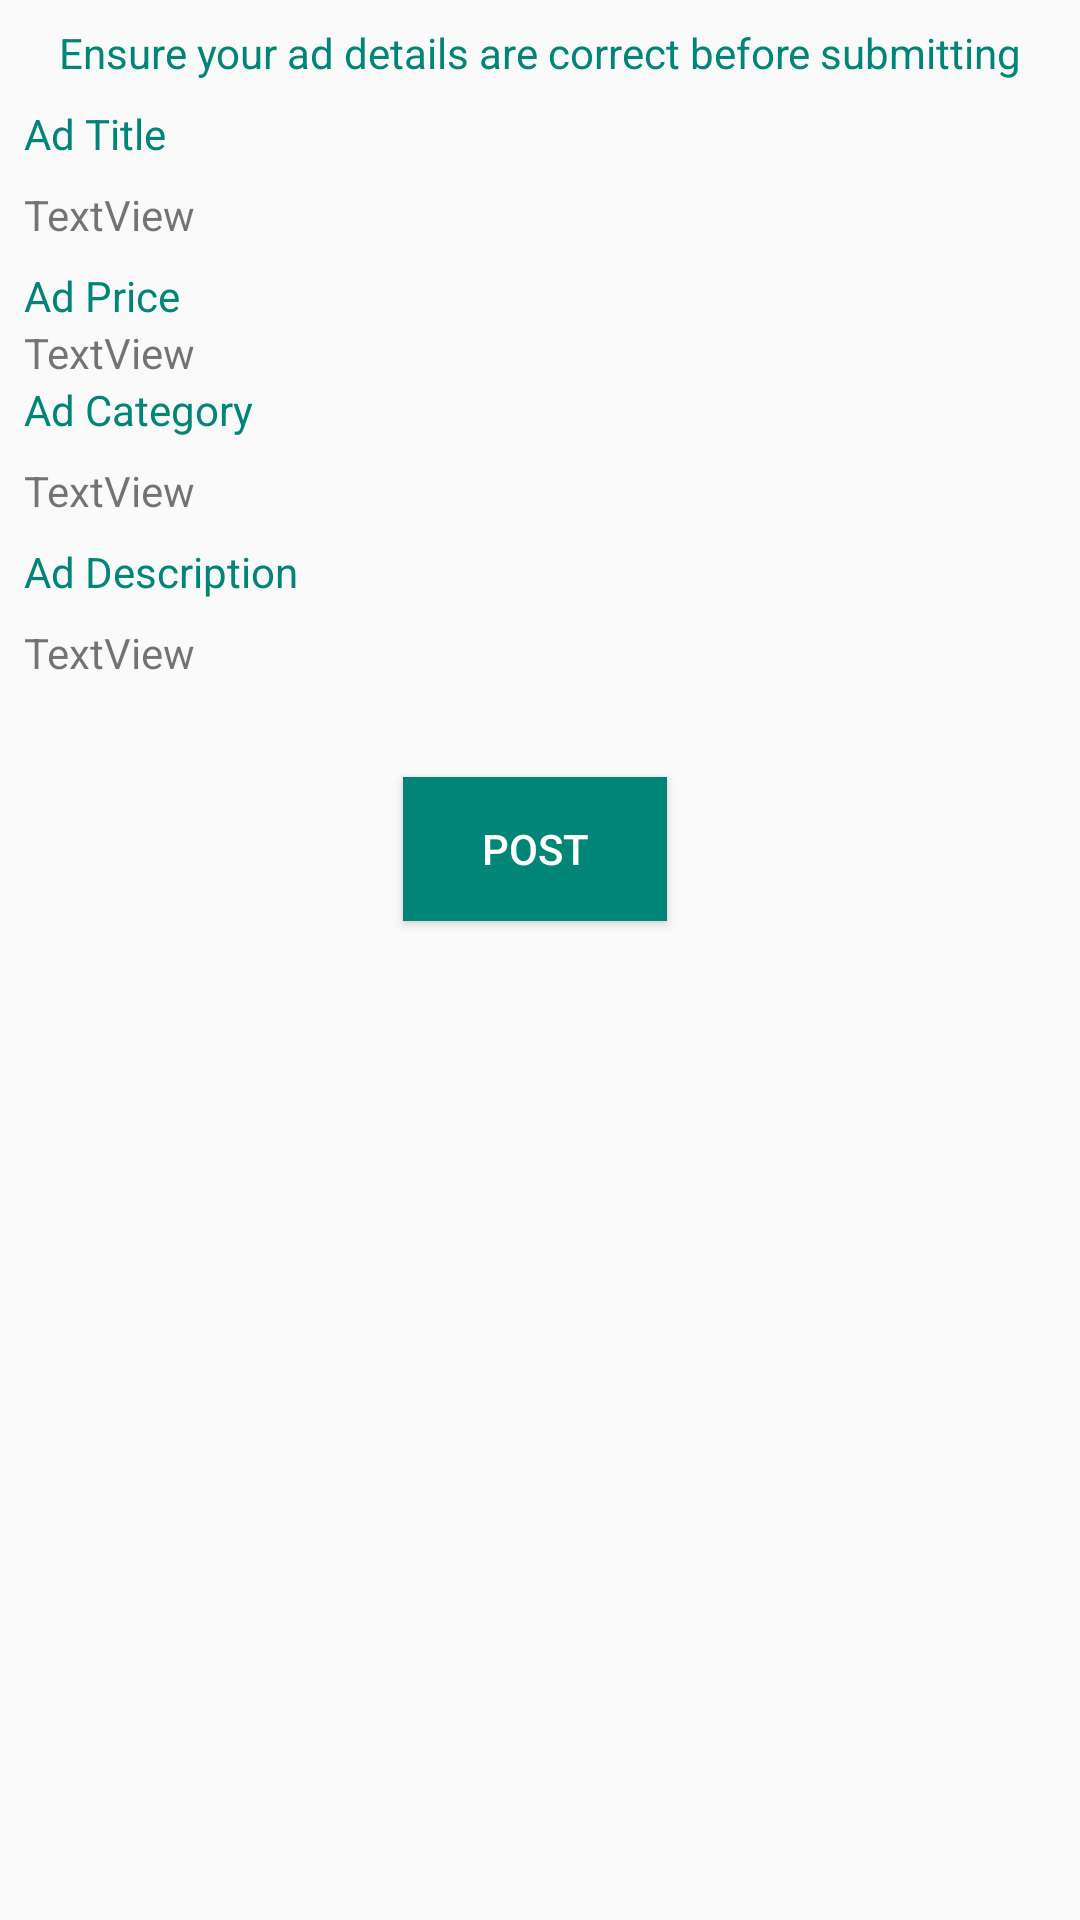

Android layout source for this screen:
<!-- AndroidManifest.xml: application theme AppTheme -->
<!-- res/layout/activity_confirm_add.xml -->
<?xml version="1.0" encoding="utf-8"?>
<ScrollView xmlns:app="http://schemas.android.com/apk/res-auto"
    xmlns:tools="http://schemas.android.com/tools"
    android:layout_width="match_parent"
    android:layout_height="wrap_content"
    xmlns:android="http://schemas.android.com/apk/res/android">

    <android.support.constraint.ConstraintLayout
        android:layout_width="match_parent"
        android:layout_height="match_parent"
        tools:context=".ConfirmAdd">

        <ImageView
            android:id="@+id/confirm_imageView"
            android:layout_width="0dp"
            android:layout_height="wrap_content"
            app:layout_constraintEnd_toEndOf="parent"
            app:layout_constraintStart_toStartOf="parent"
            app:layout_constraintTop_toBottomOf="@+id/textView8" />

        <TextView
            android:id="@+id/textView9"
            android:layout_width="0dp"
            android:layout_height="wrap_content"
            android:layout_marginStart="8dp"
            android:layout_marginLeft="8dp"
            android:textColor="@color/colorPrimary"
            android:layout_marginTop="8dp"
            android:layout_marginEnd="8dp"
            android:layout_marginRight="8dp"
            android:text="Ad Title"
            app:layout_constraintEnd_toEndOf="parent"
            app:layout_constraintStart_toStartOf="parent"
            app:layout_constraintTop_toBottomOf="@+id/confirm_imageView" />

        <TextView
            android:id="@+id/confirm_adTitle"
            android:layout_width="0dp"
            android:layout_height="wrap_content"
            android:layout_marginStart="8dp"
            android:layout_marginLeft="8dp"
            android:layout_marginTop="8dp"
            android:layout_marginEnd="8dp"
            android:layout_marginRight="8dp"
            android:text="TextView"
            app:layout_constraintEnd_toEndOf="parent"
            app:layout_constraintStart_toStartOf="parent"
            app:layout_constraintTop_toBottomOf="@+id/textView9" />

        <TextView
            android:id="@+id/textView11"
            android:layout_width="0dp"
            android:layout_height="wrap_content"
            android:layout_marginStart="8dp"
            android:layout_marginLeft="8dp"
            android:layout_marginEnd="8dp"
            android:layout_marginRight="8dp"
            android:text="Ad Category"
            android:textColor="@color/colorPrimary"
            app:layout_constraintEnd_toEndOf="parent"
            app:layout_constraintStart_toStartOf="parent"
            app:layout_constraintTop_toBottomOf="@+id/confirmAdPrice" />

        <Button
            android:id="@+id/uploadAd"
            android:layout_width="wrap_content"
            android:layout_height="wrap_content"
            android:layout_marginStart="8dp"
            android:layout_marginLeft="8dp"
            android:layout_marginTop="32dp"
            android:layout_marginEnd="8dp"
            android:layout_marginRight="8dp"
            android:layout_marginBottom="32dp"
            android:background="@color/colorPrimary"
            android:text="Post"
            android:textColor="@android:color/white"
            app:layout_constraintBottom_toBottomOf="parent"
            app:layout_constraintEnd_toEndOf="parent"
            app:layout_constraintHorizontal_bias="0.494"
            app:layout_constraintStart_toStartOf="parent"
            app:layout_constraintTop_toBottomOf="@+id/confirm_adDescription"
            app:layout_constraintVertical_bias="1.0" />

        <TextView
            android:id="@+id/confirm_AdCategory"
            android:layout_width="0dp"
            android:layout_height="wrap_content"
            android:layout_marginStart="8dp"
            android:layout_marginLeft="8dp"
            android:layout_marginTop="8dp"
            android:layout_marginEnd="8dp"
            android:layout_marginRight="8dp"
            android:text="TextView"
            app:layout_constraintEnd_toEndOf="parent"
            app:layout_constraintStart_toStartOf="parent"
            app:layout_constraintTop_toBottomOf="@+id/textView11" />

        <TextView
            android:id="@+id/textView13"
            android:layout_width="0dp"
            android:layout_height="wrap_content"
            android:layout_marginStart="8dp"
            android:layout_marginLeft="8dp"
            android:layout_marginTop="8dp"
            android:layout_marginEnd="8dp"
            android:layout_marginRight="8dp"
            android:text="Ad Description"
            android:textColor="@color/colorPrimary"
            app:layout_constraintEnd_toEndOf="parent"
            app:layout_constraintStart_toStartOf="parent"
            app:layout_constraintTop_toBottomOf="@+id/confirm_AdCategory" />

        <TextView
            android:id="@+id/confirm_adDescription"
            android:layout_width="0dp"
            android:layout_height="wrap_content"
            android:layout_marginStart="8dp"
            android:layout_marginLeft="8dp"
            android:layout_marginTop="8dp"
            android:layout_marginEnd="8dp"
            android:layout_marginRight="8dp"
            android:text="TextView"
            app:layout_constraintEnd_toEndOf="parent"
            app:layout_constraintStart_toStartOf="parent"
            app:layout_constraintTop_toBottomOf="@+id/textView13" />

        <ProgressBar
            android:id="@+id/progressBarConfirmAdd"
            style="?android:attr/progressBarStyle"
            android:layout_width="wrap_content"
            android:layout_height="wrap_content"
            android:visibility="gone"
            app:layout_constraintBottom_toBottomOf="@+id/uploadAd"
            app:layout_constraintEnd_toEndOf="@+id/uploadAd"
            app:layout_constraintStart_toStartOf="@+id/uploadAd"
            app:layout_constraintTop_toTopOf="@+id/uploadAd"
            tools:visibility="gone" />

        <TextView
            android:id="@+id/textView8"
            android:layout_width="wrap_content"
            android:layout_height="wrap_content"
            android:layout_marginStart="8dp"
            android:layout_marginLeft="8dp"
            android:layout_marginTop="8dp"
            android:textColor="@color/colorPrimary"
            android:layout_marginEnd="8dp"
            android:layout_marginRight="8dp"
            android:text="Ensure your ad details are correct before submitting"
            app:layout_constraintEnd_toEndOf="parent"
            app:layout_constraintStart_toStartOf="parent"
            app:layout_constraintTop_toTopOf="parent" />

        <TextView
            android:id="@+id/textView18"
            android:layout_width="0dp"
            android:layout_height="wrap_content"
            android:layout_marginStart="8dp"
            android:layout_marginLeft="8dp"
            android:layout_marginTop="8dp"
            android:layout_marginEnd="8dp"
            android:layout_marginRight="8dp"
            android:textColor="@color/colorPrimary"
            android:text="Ad Price"
            app:layout_constraintEnd_toEndOf="parent"
            app:layout_constraintStart_toStartOf="parent"
            app:layout_constraintTop_toBottomOf="@+id/confirm_adTitle" />

        <TextView
            android:id="@+id/confirmAdPrice"
            android:layout_width="0dp"
            android:layout_height="wrap_content"
            android:layout_marginStart="8dp"
            android:layout_marginLeft="8dp"
            android:layout_marginEnd="8dp"
            android:layout_marginRight="8dp"
            android:text="TextView"
            app:layout_constraintEnd_toEndOf="parent"
            app:layout_constraintStart_toStartOf="parent"
            app:layout_constraintTop_toBottomOf="@+id/textView18" />

    </android.support.constraint.ConstraintLayout>
</ScrollView>
<!-- resources referenced by this layout -->
<resources>
  <color name="colorPrimary">#008577</color>
  <style name="AppTheme" parent="Theme.AppCompat.Light.DarkActionBar">
          
          <item name="colorPrimary">@color/colorPrimary</item>
          <item name="colorPrimaryDark">@color/colorPrimaryDark</item>
          <item name="colorAccent">@color/colorAccent</item>
      </style>
  <color name="colorPrimaryDark">#00574B</color>
  <color name="colorAccent">#D81B60</color>
</resources>
